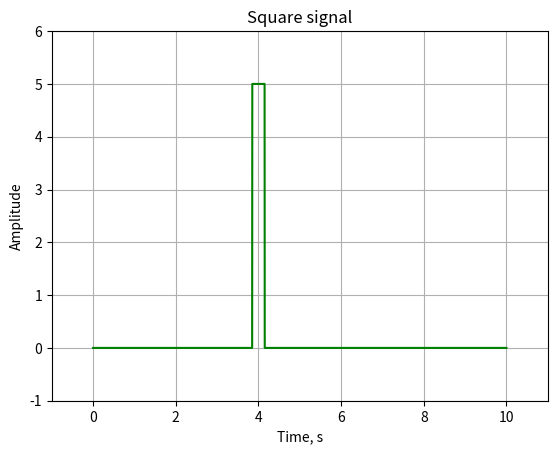

Reproduce this figure in Python.

import matplotlib.pyplot

Fd = 256.0
time_min = 0
time_max = 10
A = 5
b = 0.3
a = 4.0 - b/2;

data = [[],[]];
t = time_min;
while t<=time_max:
    data[0].append(t);
    if t < a:
        data[1].append(0);
    elif t < a+b:
        data[1].append(A);
    else:
        data[1].append(0);
    t += 1.0/Fd;

matplotlib.pyplot.plot(data[0], data[1], 'g')
matplotlib.pyplot.xlabel('Time, s')
matplotlib.pyplot.ylabel('Amplitude')
matplotlib.pyplot.title('Square signal')
matplotlib.pyplot.grid(True)
axes = matplotlib.pyplot.gca()
axes.set_xlim([-1,11])
axes.set_ylim([-1,6])
matplotlib.pyplot.show()
